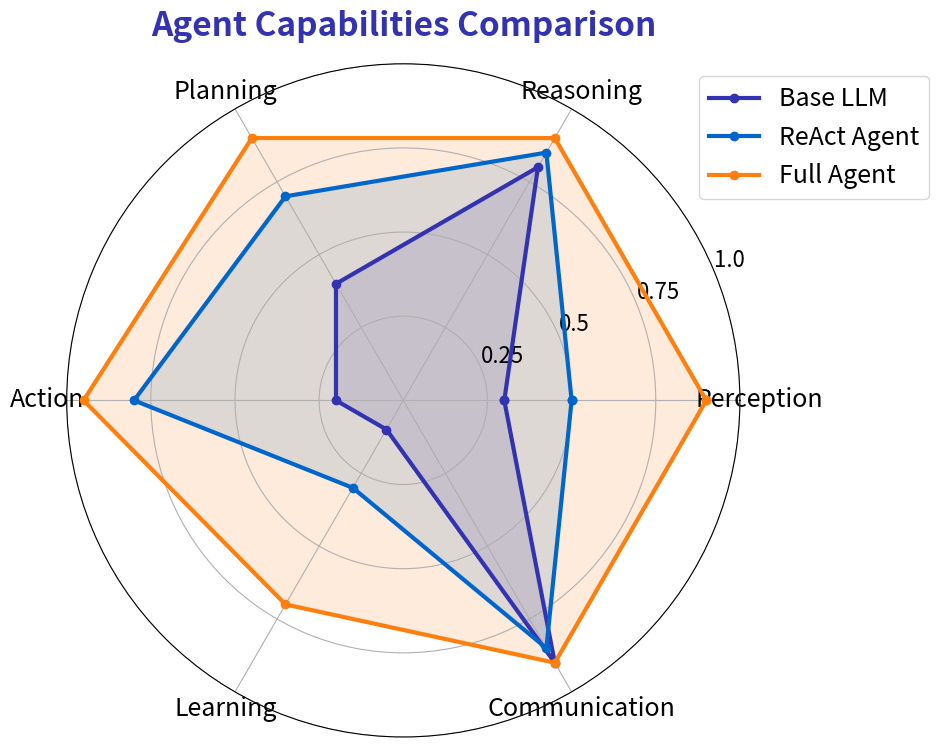

Reproduce this figure in Python. (Note: this script raises an exception after producing the figure.)
"""
Agent Capabilities Radar Chart
Week 1 - Introduction to Agentic AI
"""

from pathlib import Path

import matplotlib.pyplot as plt
import numpy as np

plt.rcParams.update(
    {
        "font.size": 24,
        "axes.labelsize": 24,
        "axes.titlesize": 26,
        "xtick.labelsize": 22,
        "ytick.labelsize": 22,
        "legend.fontsize": 22,
        "figure.figsize": (10, 6),
        "figure.dpi": 150,
        "font.family": "sans-serif",
    }
)

MLPURPLE = "#3333B2"
MLBLUE = "#0066CC"
MLORANGE = "#FF7F0E"

categories = ["Perception", "Reasoning", "Planning", "Action", "Learning", "Communication"]
N = len(categories)

# Agent types comparison
llm_values = [0.3, 0.8, 0.4, 0.2, 0.1, 0.9]
react_agent = [0.5, 0.85, 0.7, 0.8, 0.3, 0.85]
full_agent = [0.9, 0.9, 0.9, 0.95, 0.7, 0.9]

angles = [n / float(N) * 2 * np.pi for n in range(N)]
angles += angles[:1]

fig, ax = plt.subplots(figsize=(10, 8), subplot_kw=dict(polar=True))

for values, label, color in [
    (llm_values, "Base LLM", MLPURPLE),
    (react_agent, "ReAct Agent", MLBLUE),
    (full_agent, "Full Agent", MLORANGE),
]:
    values = values + values[:1]
    ax.plot(angles, values, "o-", linewidth=3, label=label, color=color)
    ax.fill(angles, values, alpha=0.15, color=color)

ax.set_xticks(angles[:-1])
ax.set_xticklabels(categories, size=18)
ax.set_ylim(0, 1)
ax.set_yticks([0.25, 0.5, 0.75, 1.0])
ax.set_yticklabels(["0.25", "0.5", "0.75", "1.0"], size=16)
ax.legend(loc="upper right", bbox_to_anchor=(1.3, 1.0), fontsize=18)
ax.set_title("Agent Capabilities Comparison", size=24, fontweight="bold", color=MLPURPLE, pad=20)

plt.tight_layout()
plt.savefig(Path(__file__).parent / "chart.pdf", dpi=300, bbox_inches="tight", facecolor="white")
plt.close()
print(f"Chart saved to {Path(__file__).parent / 'chart.pdf'}")
